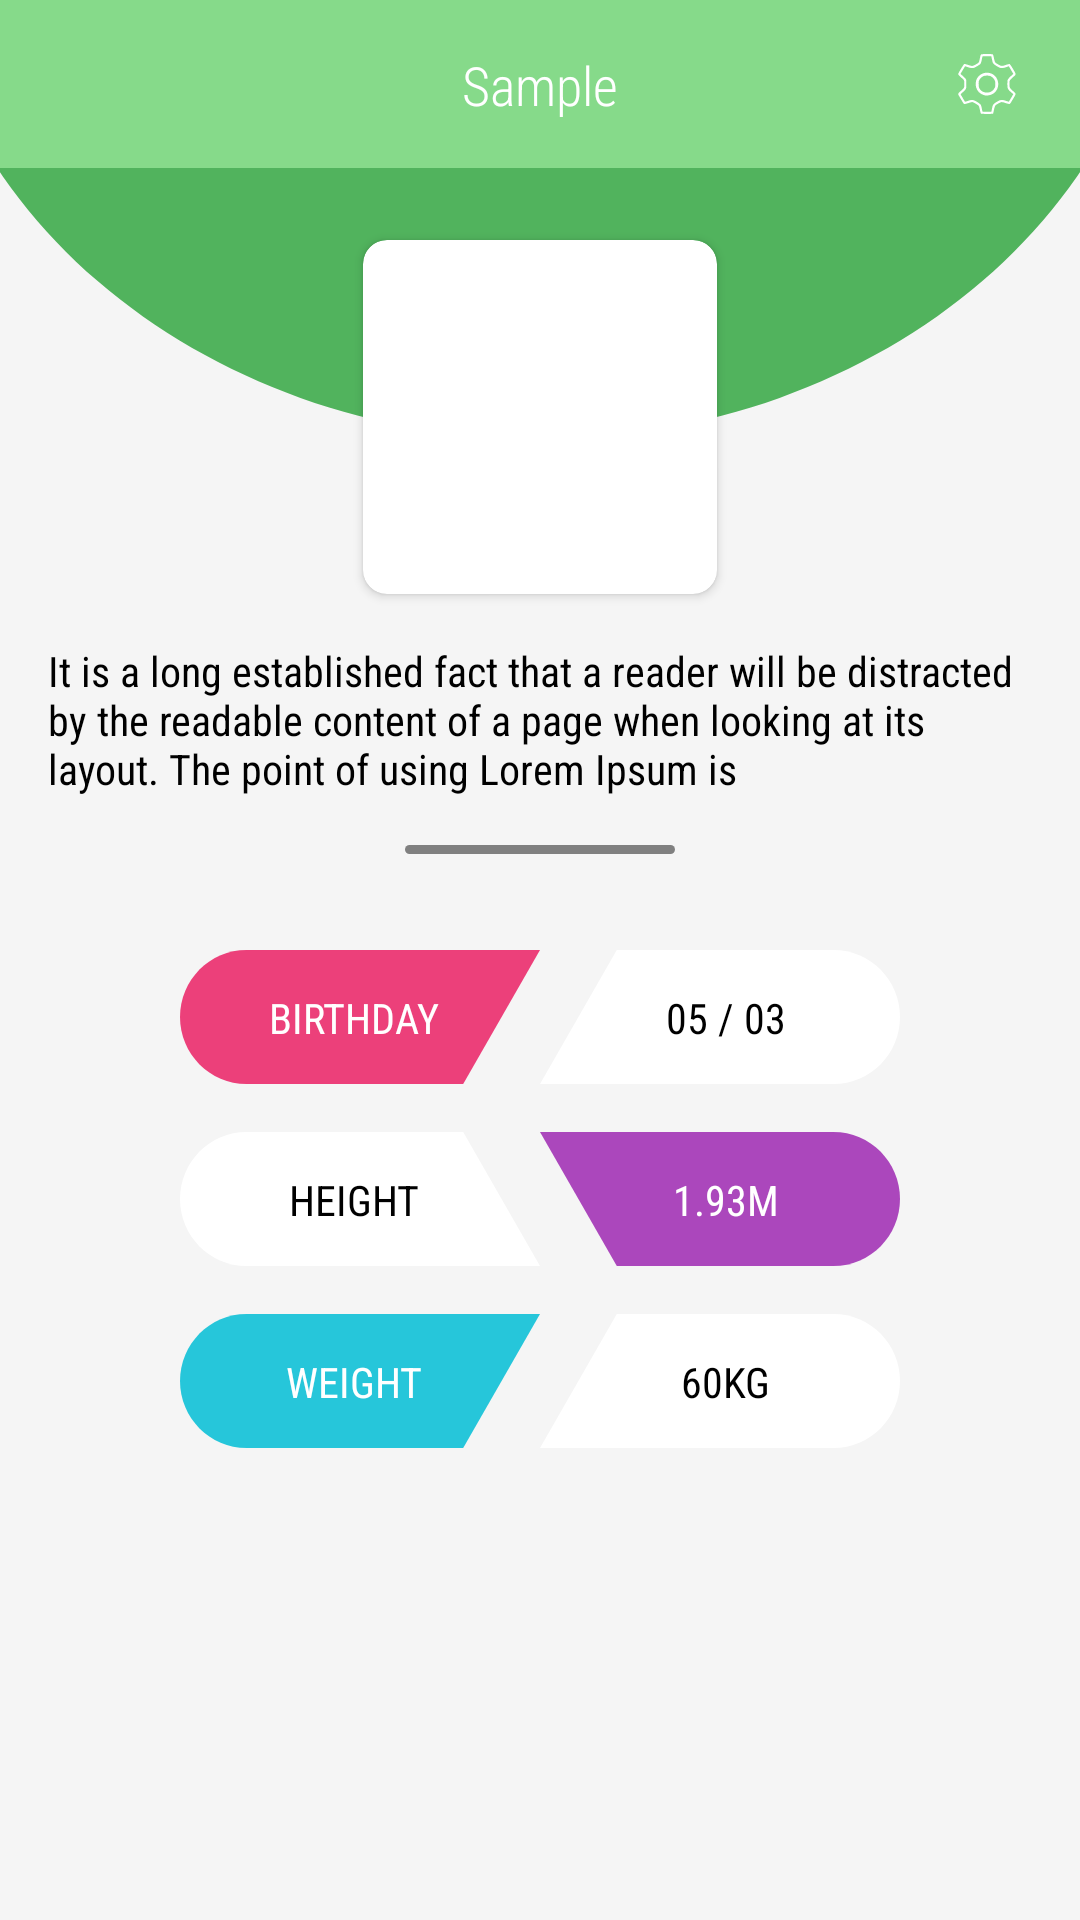

The Android layout XML behind this screen, and the referenced resources:
<!-- AndroidManifest.xml: application theme Theme.Default -->
<!-- res/layout/activity_character_detail.xml -->
<?xml version="1.0" encoding="utf-8"?>
<androidx.constraintlayout.widget.ConstraintLayout xmlns:android="http://schemas.android.com/apk/res/android"
    xmlns:app="http://schemas.android.com/apk/res-auto"
    xmlns:tools="http://schemas.android.com/tools"
    android:layout_width="match_parent"
    android:layout_height="match_parent"
    android:background="@color/background">

    <include
        android:id="@+id/incToolbarCharacterDetail"
        layout="@layout/default_toolbar"
        android:layout_width="0dp"
        android:layout_height="wrap_content"
        app:layout_constraintEnd_toEndOf="parent"
        app:layout_constraintStart_toStartOf="parent"
        app:layout_constraintTop_toTopOf="parent" />

    <ScrollView
        android:layout_width="match_parent"
        android:layout_height="0dp"
        app:layout_constraintBottom_toBottomOf="parent"
        app:layout_constraintEnd_toEndOf="parent"
        app:layout_constraintStart_toStartOf="parent"
        app:layout_constraintTop_toBottomOf="@+id/incToolbarCharacterDetail">

        <androidx.constraintlayout.widget.ConstraintLayout
            android:layout_width="match_parent"
            android:layout_height="wrap_content">

            <androidx.constraintlayout.widget.Guideline
                android:id="@+id/glCD25"
                android:layout_width="wrap_content"
                android:layout_height="wrap_content"
                android:orientation="vertical"
                app:layout_constraintGuide_percent="0.25" />

            <androidx.constraintlayout.widget.Guideline
                android:id="@+id/glCD50"
                android:layout_width="wrap_content"
                android:layout_height="wrap_content"
                android:orientation="vertical"
                app:layout_constraintGuide_percent="0.5" />

            <androidx.constraintlayout.widget.Guideline
                android:id="@+id/glCD75"
                android:layout_width="wrap_content"
                android:layout_height="wrap_content"
                android:orientation="vertical"
                app:layout_constraintGuide_percent="0.75" />

            <ImageView
                android:id="@+id/imgCDBanner"
                android:layout_width="0dp"
                android:layout_height="wrap_content"
                android:scaleX="1.16"
                app:layout_constraintBottom_toTopOf="parent"
                app:layout_constraintEnd_toEndOf="parent"
                app:layout_constraintStart_toStartOf="parent"
                app:layout_constraintTop_toTopOf="parent"
                app:srcCompat="@drawable/ic_semi_circle"
                app:tint="@color/colorPrimaryDark" />

            <androidx.cardview.widget.CardView
                android:layout_width="0dp"
                android:layout_height="0dp"
                android:layout_marginStart="16dp"
                android:layout_marginTop="24dp"
                android:layout_marginEnd="16dp"
                android:layout_marginBottom="8dp"
                app:cardCornerRadius="8dp"
                app:layout_constraintBottom_toBottomOf="@+id/imgCDBanner"
                app:layout_constraintDimensionRatio="1"
                app:layout_constraintEnd_toStartOf="@+id/glCD75"
                app:layout_constraintStart_toStartOf="@+id/glCD25"
                app:layout_constraintTop_toTopOf="parent">

                <androidx.constraintlayout.widget.ConstraintLayout
                    android:layout_width="match_parent"
                    android:layout_height="match_parent">

                    <ImageView
                        android:id="@+id/imgCDPreview"
                        android:layout_width="0dp"
                        android:layout_height="0dp"
                        app:layout_constraintBottom_toBottomOf="parent"
                        app:layout_constraintEnd_toEndOf="parent"
                        app:layout_constraintStart_toStartOf="parent"
                        app:layout_constraintTop_toTopOf="parent"
                        tools:srcCompat="@tools:sample/avatars" />
                </androidx.constraintlayout.widget.ConstraintLayout>
            </androidx.cardview.widget.CardView>

            <TextView
                android:id="@+id/tvCDDesc"
                android:layout_width="0dp"
                android:layout_height="wrap_content"
                android:layout_marginStart="16dp"
                android:layout_marginTop="8dp"
                android:layout_marginEnd="16dp"
                android:ellipsize="end"
                android:text="@string/placeholder_desc"
                android:textColor="#000000"
                app:layout_constraintEnd_toEndOf="parent"
                app:layout_constraintStart_toStartOf="parent"
                app:layout_constraintTop_toBottomOf="@+id/imgCDBanner" />

            <ImageView
                android:id="@+id/imgCDDivider"
                android:layout_width="wrap_content"
                android:layout_height="3dp"
                android:layout_marginTop="16dp"
                app:layout_constraintEnd_toEndOf="@+id/tvCDDesc"
                app:layout_constraintStart_toStartOf="@+id/tvCDDesc"
                app:layout_constraintTop_toBottomOf="@+id/tvCDDesc"
                app:srcCompat="@drawable/ic_drag"
                app:tint="@color/drag" />

            <ImageView
                android:id="@+id/imageView3"
                android:layout_width="wrap_content"
                android:layout_height="wrap_content"
                android:layout_marginTop="32dp"
                app:layout_constraintEnd_toStartOf="@+id/glCD50"
                app:layout_constraintTop_toBottomOf="@+id/imgCDDivider"
                app:srcCompat="@drawable/ic_cut_out_left" />

            <ImageView
                android:id="@+id/imageView4"
                android:layout_width="wrap_content"
                android:layout_height="wrap_content"
                app:layout_constraintStart_toStartOf="@+id/glCD50"
                app:layout_constraintTop_toTopOf="@+id/imageView3"
                app:srcCompat="@drawable/ic_cut_out_right" />

            <TextView
                android:layout_width="wrap_content"
                android:layout_height="wrap_content"
                android:layout_marginEnd="4dp"
                android:text="BIRTHDAY"
                android:textColor="#FFFFFF"
                app:layout_constraintBottom_toBottomOf="@+id/imageView3"
                app:layout_constraintEnd_toEndOf="@+id/imageView3"
                app:layout_constraintStart_toStartOf="@+id/imageView3"
                app:layout_constraintTop_toTopOf="@+id/imageView3" />

            <TextView
                android:layout_width="wrap_content"
                android:layout_height="wrap_content"
                android:layout_marginStart="4dp"
                android:text="05 / 03"
                android:textColor="#000000"
                app:layout_constraintBottom_toBottomOf="@+id/imageView4"
                app:layout_constraintEnd_toEndOf="@+id/imageView4"
                app:layout_constraintStart_toStartOf="@+id/imageView4"
                app:layout_constraintTop_toTopOf="@+id/imageView4" />

            <ImageView
                android:id="@+id/imageView32"
                android:layout_width="wrap_content"
                android:layout_height="wrap_content"
                android:layout_marginTop="16dp"
                android:scaleY="-1"
                app:layout_constraintEnd_toStartOf="@+id/glCD50"
                app:layout_constraintTop_toBottomOf="@+id/imageView3"
                app:srcCompat="@drawable/ic_cut_out_left"
                app:tint="#FFFFFF" />

            <ImageView
                android:id="@+id/imageView42"
                android:layout_width="wrap_content"
                android:layout_height="wrap_content"
                android:scaleY="-1"
                app:layout_constraintStart_toStartOf="@+id/glCD50"
                app:layout_constraintTop_toTopOf="@+id/imageView32"
                app:srcCompat="@drawable/ic_cut_out_right"
                app:tint="#AB47BC" />

            <TextView
                android:layout_width="wrap_content"
                android:layout_height="wrap_content"
                android:layout_marginEnd="4dp"
                android:text="HEIGHT"
                android:textColor="#000000"
                app:layout_constraintBottom_toBottomOf="@+id/imageView32"
                app:layout_constraintEnd_toEndOf="@+id/imageView32"
                app:layout_constraintStart_toStartOf="@+id/imageView32"
                app:layout_constraintTop_toTopOf="@+id/imageView32" />

            <TextView
                android:layout_width="wrap_content"
                android:layout_height="wrap_content"
                android:layout_marginStart="4dp"
                android:text="1.93M"
                android:textColor="#FFFFFF"
                app:layout_constraintBottom_toBottomOf="@+id/imageView42"
                app:layout_constraintEnd_toEndOf="@+id/imageView42"
                app:layout_constraintStart_toStartOf="@+id/imageView42"
                app:layout_constraintTop_toTopOf="@+id/imageView42" />

            <ImageView
                android:id="@+id/imageView34"
                android:layout_width="wrap_content"
                android:layout_height="wrap_content"
                android:layout_marginTop="16dp"
                android:layout_marginBottom="16dp"
                app:layout_constraintBottom_toBottomOf="parent"
                app:layout_constraintEnd_toStartOf="@+id/glCD50"
                app:layout_constraintTop_toBottomOf="@+id/imageView32"
                app:srcCompat="@drawable/ic_cut_out_left"
                app:tint="#26C6DA" />

            <ImageView
                android:id="@+id/imageView44"
                android:layout_width="wrap_content"
                android:layout_height="wrap_content"
                app:layout_constraintStart_toStartOf="@+id/glCD50"
                app:layout_constraintTop_toTopOf="@+id/imageView34"
                app:srcCompat="@drawable/ic_cut_out_right" />

            <TextView
                android:layout_width="wrap_content"
                android:layout_height="wrap_content"
                android:layout_marginEnd="4dp"
                android:text="WEIGHT"
                android:textColor="#FFFFFF"
                app:layout_constraintBottom_toBottomOf="@+id/imageView34"
                app:layout_constraintEnd_toEndOf="@+id/imageView34"
                app:layout_constraintStart_toStartOf="@+id/imageView34"
                app:layout_constraintTop_toTopOf="@+id/imageView34" />

            <TextView
                android:layout_width="wrap_content"
                android:layout_height="wrap_content"
                android:layout_marginStart="4dp"
                android:text="60KG"
                android:textColor="#000000"
                app:layout_constraintBottom_toBottomOf="@+id/imageView44"
                app:layout_constraintEnd_toEndOf="@+id/imageView44"
                app:layout_constraintStart_toStartOf="@+id/imageView44"
                app:layout_constraintTop_toTopOf="@+id/imageView44" />

        </androidx.constraintlayout.widget.ConstraintLayout>
    </ScrollView>

</androidx.constraintlayout.widget.ConstraintLayout>
<!-- res/layout/default_toolbar.xml (included above) -->
<?xml version="1.0" encoding="utf-8"?>
<androidx.constraintlayout.widget.ConstraintLayout xmlns:android="http://schemas.android.com/apk/res/android"
    xmlns:app="http://schemas.android.com/apk/res-auto"
    android:id="@+id/clToolbar"
    android:layout_width="match_parent"
    android:layout_height="wrap_content"
    android:clipToPadding="false">

    <TextView
        android:id="@+id/tvBacker"
        android:layout_width="0dp"
        android:layout_height="wrap_content"
        android:background="@color/colorPrimary"
        android:minHeight="?attr/actionBarSize"
        app:layout_constraintEnd_toEndOf="parent"
        app:layout_constraintStart_toStartOf="parent"
        app:layout_constraintTop_toTopOf="parent" />

    <TextView
        android:id="@+id/tvTitle"
        android:layout_width="wrap_content"
        android:layout_height="wrap_content"
        android:fontFamily="sans-serif-condensed-light"
        android:text="Sample"
        android:textColor="#FFFFFF"
        android:textSize="18sp"
        app:layout_constraintBottom_toBottomOf="parent"
        app:layout_constraintEnd_toEndOf="parent"
        app:layout_constraintStart_toStartOf="parent"
        app:layout_constraintTop_toTopOf="@+id/tvBacker" />

    <ImageButton
        android:id="@+id/btnSettings"
        android:layout_width="30dp"
        android:layout_height="30dp"
        android:layout_marginEnd="16dp"
        android:background="@null"
        android:contentDescription="@string/cd_settings"
        android:onClick="loadSettings"
        android:padding="4dp"
        android:scaleType="fitXY"
        android:tint="#FFFFFF"
        app:layout_constraintBottom_toBottomOf="@+id/tvTitle"
        app:layout_constraintEnd_toEndOf="parent"
        app:layout_constraintTop_toTopOf="@+id/tvTitle"
        app:srcCompat="@drawable/ic_setting_alt" />

    <ImageButton
        android:id="@+id/btnMenu"
        android:layout_width="wrap_content"
        android:layout_height="wrap_content"
        android:layout_marginStart="16dp"
        android:background="@null"
        android:contentDescription="@string/cd_menu"
        android:onClick="loadMenu"
        android:padding="4dp"
        android:tint="#FFFFFF"
        app:layout_constraintBottom_toBottomOf="@+id/tvTitle"
        app:layout_constraintStart_toStartOf="parent"
        app:layout_constraintTop_toTopOf="@+id/tvTitle"
        app:srcCompat="@drawable/ic_baseline_menu_24" />

    <ImageButton
        android:id="@+id/btnBack"
        android:layout_width="wrap_content"
        android:layout_height="wrap_content"
        android:layout_marginStart="8dp"
        android:background="@null"
        android:contentDescription="@string/cd_back"
        android:onClick="goBack"
        android:padding="4dp"
        android:tint="#FFFFFF"
        android:visibility="gone"
        app:layout_constraintBottom_toBottomOf="@+id/tvTitle"
        app:layout_constraintStart_toStartOf="parent"
        app:layout_constraintTop_toTopOf="@+id/tvTitle"
        app:srcCompat="@drawable/ic_baseline_arrow_back_24" />

</androidx.constraintlayout.widget.ConstraintLayout>
<!-- resources referenced by this layout -->
<resources>
  <color name="background">#F5F5F5</color>
  <color name="colorPrimary">#86DA8A</color>
  <color name="colorPrimaryDark">#51B35D</color>
  <color name="drag">@color/baseTextColor</color>
  <!-- drawable ic_cut_out_left (drawable) -->
  <vector android:height="44.65116dp" android:viewportHeight="80"
      android:viewportWidth="215" android:width="120dp" xmlns:android="http://schemas.android.com/apk/res/android">
      <path android:fillColor="#EC407A" android:pathData="M215,0H39.72C17.783,0 0,17.909 0,40C0,62.091 17.783,80 39.72,80H169.135L215,0Z"/>
  </vector>
  <!-- drawable ic_cut_out_right (drawable) -->
  <vector android:height="44.65116dp" android:viewportHeight="80"
      android:viewportWidth="215" android:width="120dp" xmlns:android="http://schemas.android.com/apk/res/android">
      <path android:fillColor="#ffffff" android:pathData="M0,80H175.28C197.217,80 215,62.091 215,40C215,17.909 197.217,0 175.28,0H45.865L0,80Z"/>
  </vector>
  <!-- drawable ic_drag (drawable) -->
  <vector xmlns:android="http://schemas.android.com/apk/res/android"
      android:width="150dp"
      android:height="5dp"
      android:viewportWidth="300"
      android:viewportHeight="10">
    <path
        android:pathData="M5,0L295,0A5,5 0,0 1,300 5L300,5A5,5 0,0 1,295 10L5,10A5,5 0,0 1,0 5L0,5A5,5 0,0 1,5 0z"
        android:fillColor="#000000"/>
  </vector>
  <string name="cd_back">Back Button</string>
  <string name="cd_menu">Menu Button</string>
  <string name="cd_settings">Settings Button</string>
  <string name="placeholder_desc">It is a long established fact that a reader
          will be distracted by the readable content of a page when looking at its
          layout. The point of using Lorem Ipsum is</string>
  <color name="baseTextColor">#808080</color>
  <color name="colorAccent">#98ee99</color>
  <style name="CondensedFont" parent="android:Widget.TextView">
          <item name="android:fontFamily">sans-serif-condensed</item>
      </style>
  <style name="CustomBottomSheetDialog" parent="@style/ThemeOverlay.MaterialComponents.BottomSheetDialog">
          <item name="bottomSheetStyle">@style/CustomBottomSheet</item>
      </style>
  <style name="NegativeChipStyle" parent="@style/ChipStyle">
          <item name="android:textColor">@color/error_color</item>
          <item name="chipStrokeColor">@color/error_color</item>
          <item name="rippleColor">@color/error_color</item>
      </style>
  <style name="Snackbar.Action.Button" parent="@style/Widget.MaterialComponents.Button.TextButton.Snackbar">
          <item name="android:textColor">@color/colorAccent</item>
      </style>
  <style name="CustomBottomSheet" parent="Widget.MaterialComponents.BottomSheet">
          <item name="backgroundColor">@color/content_background</item>
          <item name="shapeAppearanceOverlay">@style/CustomShapeAppearanceBottomSheetDialog</item>
      </style>
  <color name="chip_stroke_color">@color/medGreen</color>
  <color name="closeColor">#606060</color>
  <color name="medGreen">#8bc34a</color>
  <color name="error_color">#F44336</color>
  <color name="content_background">#ffffff</color>
  <style name="CustomShapeAppearanceBottomSheetDialog" parent="">
          <item name="cornerFamily">rounded</item>
          <item name="cornerSizeTopRight">16dp</item>
          <item name="cornerSizeTopLeft">16dp</item>
          <item name="cornerSizeBottomRight">0dp</item>
          <item name="cornerSizeBottomLeft">0dp</item>
      </style>
</resources>
